Photos from the image-classification dataset "dataset" in the GitHub repository queirozPedro/Classificacao-de-Celulas-Medula-Ossea. Its 7 classes are: BLA 0001 1000, EOS 0001 1000, LYT 0001 1000, MON 0001 1000, NGS 0001 1000, NIF 0001 1000, PMO 0001 1000.

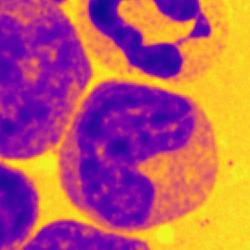
Label: MON 0001 1000

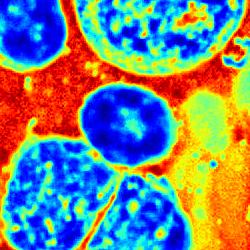
Label: LYT 0001 1000

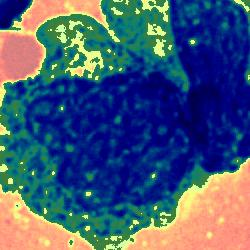
Label: PMO 0001 1000

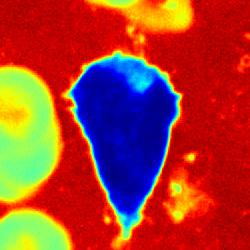
Label: BLA 0001 1000

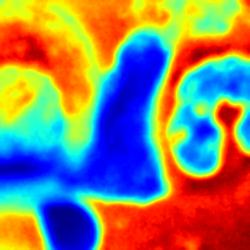
Label: NIF 0001 1000

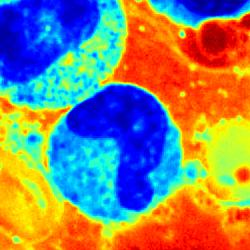
Label: EOS 0001 1000
